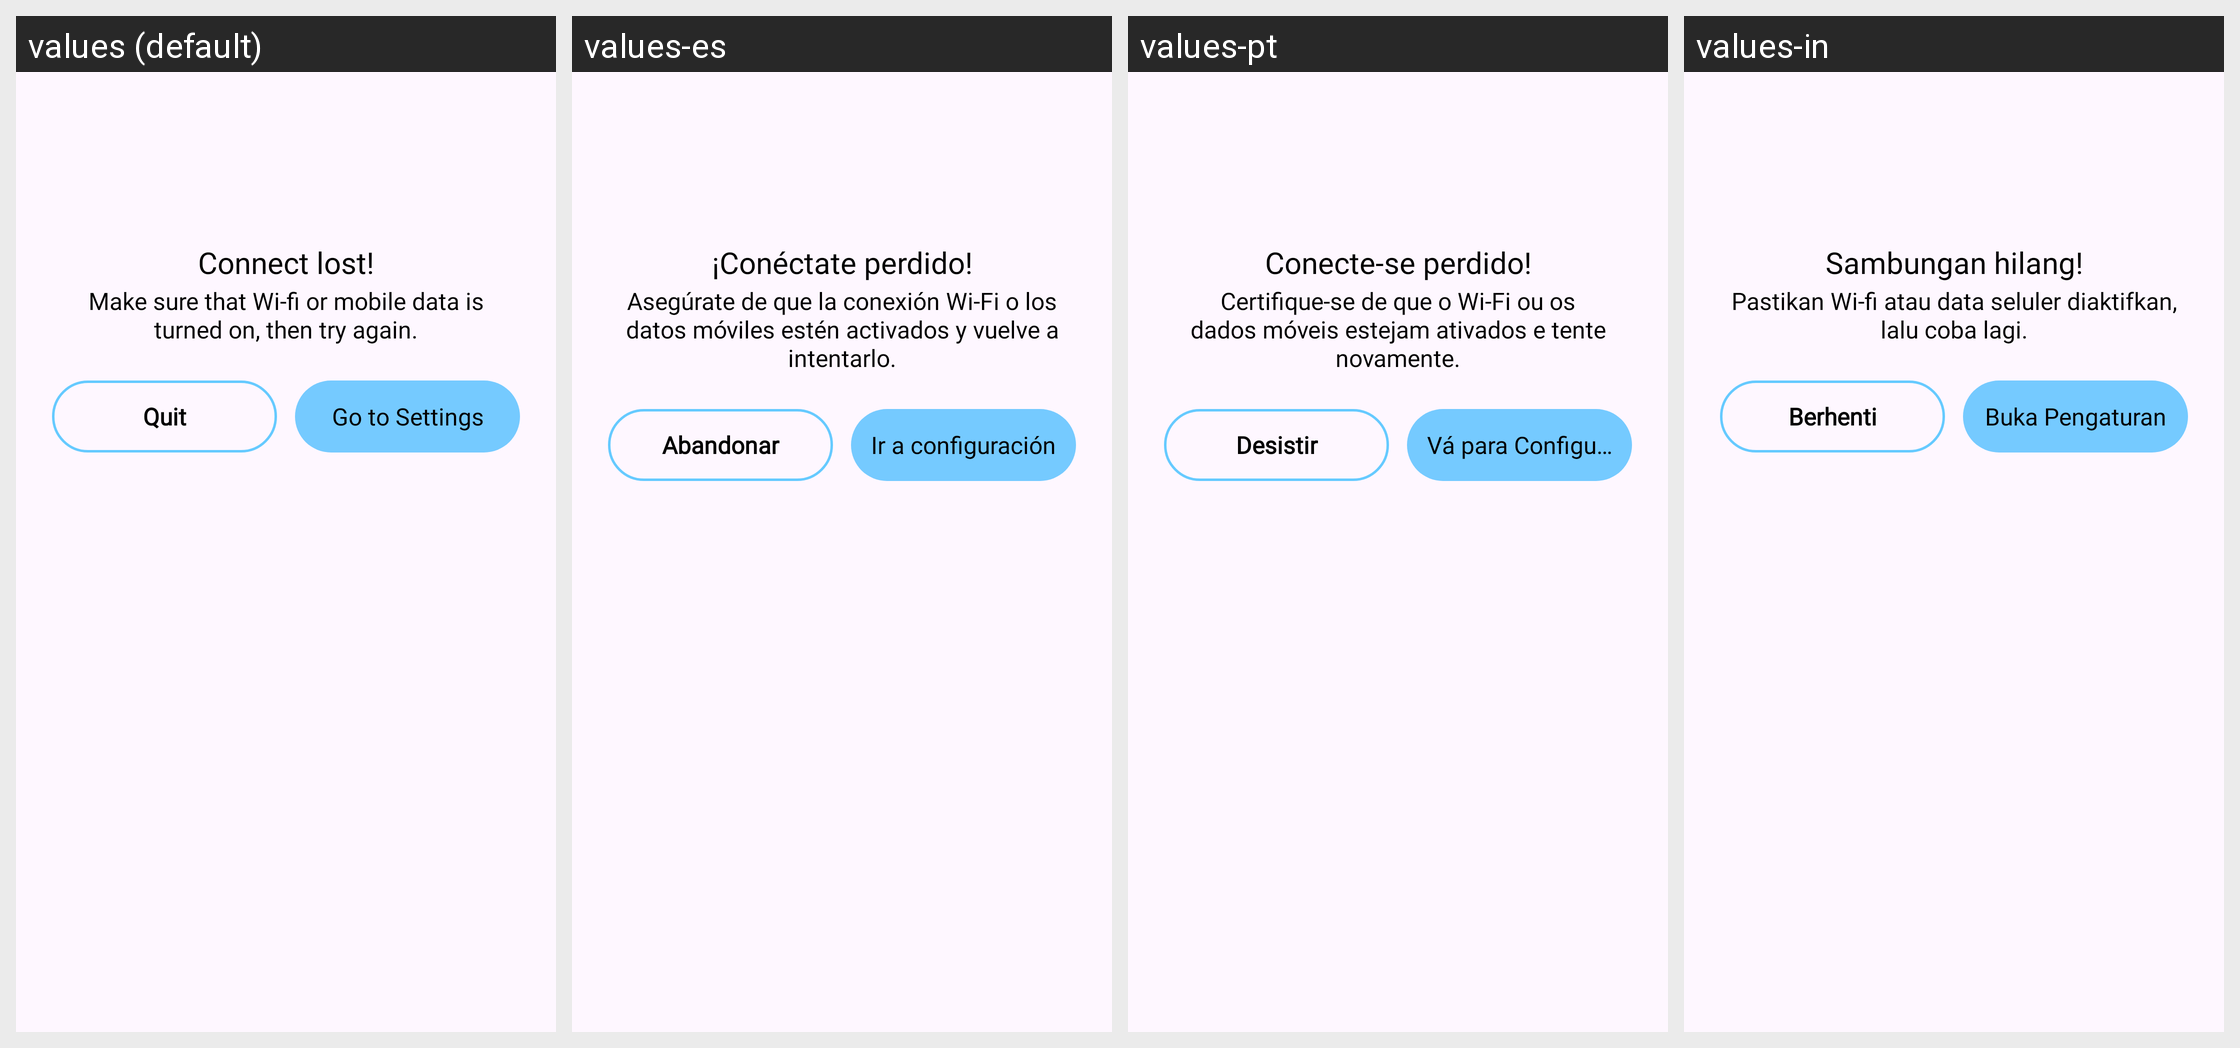

Translations of the strings shown on this Android screen, per locale in the grid:
Android screen res/layout/dialog_no_internet.xml rendered under 4 locales, left to right: values (default), values-es, values-pt, values-in. Device: Nexus 5 (rendered at 1080×1920; each locale shown at half size, 540×960, under a caption strip naming it); theme Theme.BaseJava.
Other locales in the repository, not shown: values-de, values-fr, values-hi, values-zh.
Strings drawn on this screen, with the default value and each locale's value (text and hints the layout hard-codes, and strings that could not be matched under every locale, appear in the picture but are not listed):

connect_internet
  values: Connect lost!
  values-es: ¡Conéctate perdido!
  values-pt: Conecte-se perdido!
  values-in: Sambungan hilang!

you_need_to_connect_internet_to_use_this_function
  values: Make sure that Wi-fi or mobile data is turned on, then try again.
  values-es: Asegúrate de que la conexión Wi-Fi o los datos móviles estén activados y vuelve a intentarlo.
  values-pt: Certifique-se de que o Wi-Fi ou os dados móveis estejam ativados e tente novamente.
  values-in: Pastikan Wi-fi atau data seluler diaktifkan, lalu coba lagi.

back_to_previous
  values: Quit
  values-es: Abandonar
  values-pt: Desistir
  values-in: Berhenti

go_to_setting
  values: Go to Settings
  values-es: Ir a configuración
  values-pt: Vá para Configurações
  values-in: Buka Pengaturan
